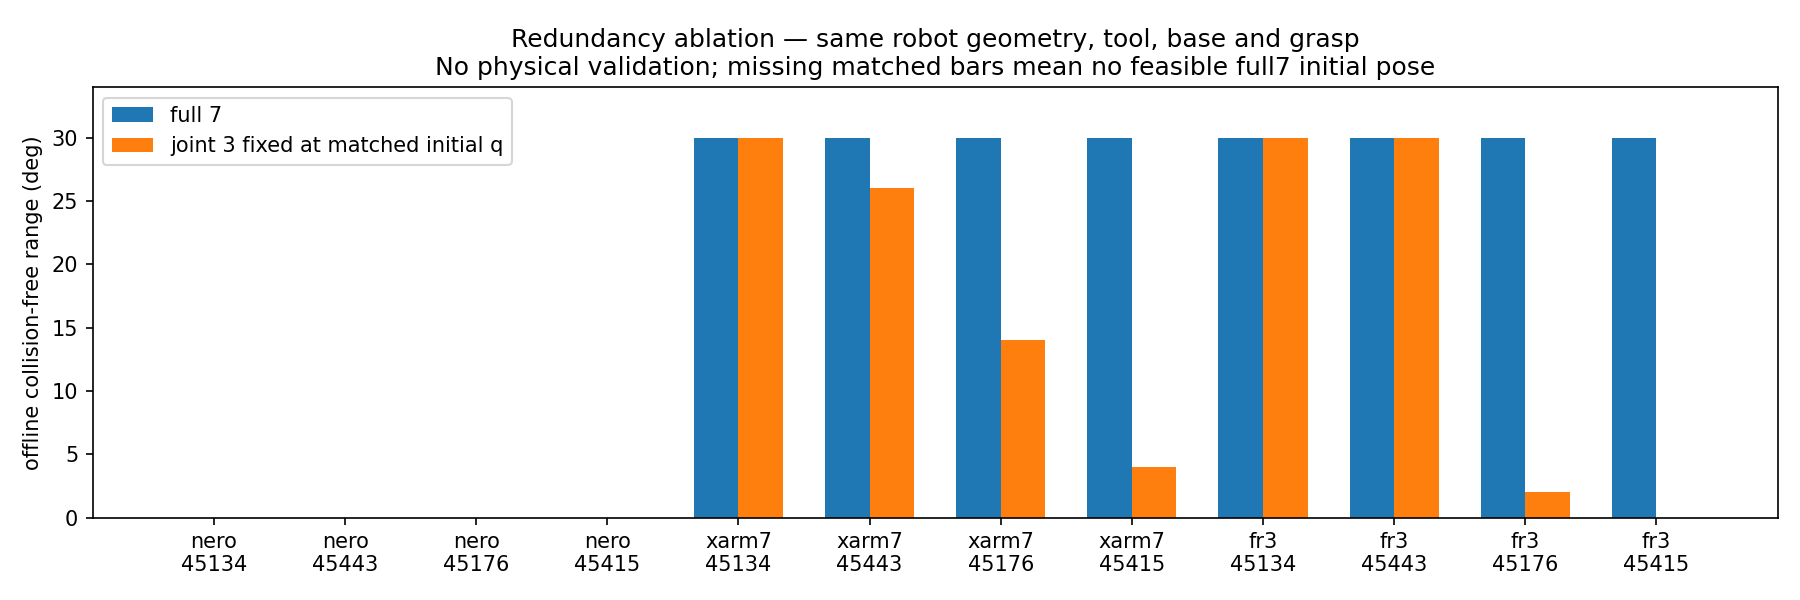

Data behind this chart, as committed beside it:
robot, asset, joint_fixed, fixed_q_rad, fixed_source, full7_range_deg, fixed6_range_deg, initial_ik, approach, blocker, limiting, minimum_margin_rad, same_base, fallback_station
nero, 45134, joint3, -0.6, predefined, 0.0, 0.0, False, False, NO_INITIAL_PINK_IK, , , [0.4025467009999848, -0.727709643272114,…, True
nero, 45134, joint3, 0.0, predefined, 0.0, 0.0, False, False, NO_INITIAL_PINK_IK, , , [0.4025467009999848, -0.727709643272114,…, True
nero, 45134, joint3, 0.6, predefined, 0.0, 0.0, False, False, NO_INITIAL_PINK_IK, , , [0.4025467009999848, -0.727709643272114,…, True
nero, 45443, joint3, -0.6, predefined, 0.0, 0.0, False, False, NO_INITIAL_PINK_IK, , , [0.704576008756055, -0.7177894996695053,…, True
nero, 45443, joint3, 0.0, predefined, 0.0, 0.0, False, False, NO_INITIAL_PINK_IK, , , [0.704576008756055, -0.7177894996695053,…, True
nero, 45443, joint3, 0.6, predefined, 0.0, 0.0, False, False, NO_INITIAL_PINK_IK, , , [0.704576008756055, -0.7177894996695053,…, True
nero, 45176, joint3, -0.6, predefined, 0.0, 0.0, True, False, SELF_COLLISION:link7:link5, {'joint': 'joint4', 'margin_rad': 0.1461…, , [0.31112656942322886, -0.664039078962949…, True
nero, 45176, joint3, 0.0, predefined, 0.0, 0.0, True, False, SELF_COLLISION:link7:link5, {'joint': 'joint4', 'margin_rad': 0.1461…, , [0.31112656942322886, -0.664039078962949…, True
nero, 45176, joint3, 0.6, predefined, 0.0, 0.0, True, False, SELF_COLLISION:link7:link5, {'joint': 'joint4', 'margin_rad': 0.1461…, , [0.31112656942322886, -0.664039078962949…, True
nero, 45415, joint3, -0.6, predefined, 0.0, 0.0, False, False, NO_INITIAL_PINK_IK, , , [0.8587593481165543, -0.7283137102357088…, True
nero, 45415, joint3, 0.0, predefined, 0.0, 0.0, False, False, NO_INITIAL_PINK_IK, , , [0.8587593481165543, -0.7283137102357088…, True
nero, 45415, joint3, 0.6, predefined, 0.0, 0.0, False, False, NO_INITIAL_PINK_IK, , , [0.8587593481165543, -0.7283137102357088…, True
xarm7, 45134, joint3, -0.6, predefined, 30, 28, True, True, DANGEROUS_GEOMETRY_COLLISION:link2:/Worl…, {'joint': 'joint4', 'margin_rad': 0.9396…, 0.9291, [0.20316123385864404, -0.519824797160513…, False
xarm7, 45134, joint3, 0.0, predefined, 30, 29, True, True, DANGEROUS_GEOMETRY_COLLISION:link2:/Worl…, {'joint': 'joint4', 'margin_rad': 0.9392…, 0.9244, [0.20316123385864404, -0.519824797160513…, False
xarm7, 45134, joint3, 0.6, predefined, 30, 30, True, True, , {'joint': 'joint4', 'margin_rad': 0.9333…, 0.9195, [0.20316123385864404, -0.519824797160513…, False
xarm7, 45134, joint3, 0.663, matched_full7_initial_configuration, 30, 30, True, True, , {'joint': 'joint4', 'margin_rad': 0.9324…, 0.9188, [0.20316123385864404, -0.519824797160513…, False
xarm7, 45443, joint3, -0.6, predefined, 30, 14, True, True, SCAN_CAMERA_SELF_COLLISION:link5, {'joint': 'joint4', 'margin_rad': 0.2716…, 0.2692, [0.9801877003863879, -0.7893292582490271…, False
xarm7, 45443, joint3, 0.0, predefined, 30, 30, True, True, , {'joint': 'joint7', 'margin_rad': 0.4820…, 0.3193, [0.9801877003863879, -0.7893292582490271…, False
xarm7, 45443, joint3, 0.6, predefined, 30, 30, True, True, , {'joint': 'joint7', 'margin_rad': 0.6224…, 0.2687, [0.9801877003863879, -0.7893292582490271…, False
xarm7, 45443, joint3, -0.3154, matched_full7_initial_configuration, 30, 26, True, True, DANGEROUS_GEOMETRY_COLLISION:link4:/Worl…, {'joint': 'joint7', 'margin_rad': 0.4719…, 0.3092, [0.9801877003863879, -0.7893292582490271…, False
xarm7, 45176, joint3, -0.6, predefined, 30, 0.0, False, False, NO_INITIAL_PINK_IK, , , [0.31112656942322886, -0.664039078962949…, False
xarm7, 45176, joint3, 0.0, predefined, 30, 15, True, True, NO_CONTINUOUS_PINK_IK, {'joint': 'joint6', 'margin_rad': 0.0695…, 0.06951, [0.31112656942322886, -0.664039078962949…, False
xarm7, 45176, joint3, 0.6, predefined, 30, 0.0, False, False, NO_INITIAL_PINK_IK, , , [0.31112656942322886, -0.664039078962949…, False
xarm7, 45176, joint3, 0.0354, matched_full7_initial_configuration, 30, 14, True, True, NO_CONTINUOUS_PINK_IK, {'joint': 'joint6', 'margin_rad': 0.0633…, 0.06336, [0.31112656942322886, -0.664039078962949…, False
xarm7, 45415, joint3, -0.6, predefined, 30, 0.0, False, False, NO_INITIAL_PINK_IK, , , [0.7210587559570655, -0.6945643754592912…, False
xarm7, 45415, joint3, 0.0, predefined, 30, 0.0, False, False, NO_INITIAL_PINK_IK, , , [0.7210587559570655, -0.6945643754592912…, False
xarm7, 45415, joint3, 0.6, predefined, 30, 0.0, False, False, NO_INITIAL_PINK_IK, , , [0.7210587559570655, -0.6945643754592912…, False
xarm7, 45415, joint3, -1.805, matched_full7_initial_configuration, 30, 4, True, False, EXISTING_JOINT_MARGIN, {'joint': 'joint2', 'margin_rad': 0.0499…, 0.1008, [0.7210587559570655, -0.6945643754592912…, False
fr3, 45134, joint3, -0.6, predefined, 30, 30, True, True, , {'joint': 'joint4', 'margin_rad': 0.4895…, 0.4754, [0.20316123385864404, -0.519824797160513…, False
fr3, 45134, joint3, 0.0, predefined, 30, 30, True, True, , {'joint': 'joint4', 'margin_rad': 0.4860…, 0.4727, [0.20316123385864404, -0.519824797160513…, False
fr3, 45134, joint3, 0.6, predefined, 30, 30, True, True, , {'joint': 'joint1', 'margin_rad': 0.3292…, 0.3293, [0.20316123385864404, -0.519824797160513…, False
fr3, 45134, joint3, -0.3941, matched_full7_initial_configuration, 30, 30, True, True, , {'joint': 'joint4', 'margin_rad': 0.4881…, 0.4743, [0.20316123385864404, -0.519824797160513…, False
fr3, 45443, joint3, -0.6, predefined, 30, 0.0, False, False, NO_INITIAL_PINK_IK, , , [1.20674179722337, -0.6312448936423963, …, False
fr3, 45443, joint3, 0.0, predefined, 30, 0.0, False, False, NO_INITIAL_PINK_IK, , , [1.20674179722337, -0.6312448936423963, …, False
fr3, 45443, joint3, 0.6, predefined, 30, 25, True, True, DANGEROUS_GEOMETRY_COLLISION:fr3_link4:/…, {'joint': 'joint6', 'margin_rad': 0.1504…, 0.1917, [1.20674179722337, -0.6312448936423963, …, False
fr3, 45443, joint3, 2.336, matched_full7_initial_configuration, 30, 30, True, True, , {'joint': 'joint6', 'margin_rad': 0.2556…, 0.231, [1.20674179722337, -0.6312448936423963, …, False
fr3, 45176, joint3, -0.6, predefined, 30, 0.0, False, False, NO_INITIAL_PINK_IK, , , [0.31112656942322886, -0.664039078962949…, False
fr3, 45176, joint3, 0.0, predefined, 30, 9, True, True, NO_CONTINUOUS_PINK_IK, {'joint': 'joint2', 'margin_rad': 0.4531…, 0.4233, [0.31112656942322886, -0.664039078962949…, False
fr3, 45176, joint3, 0.6, predefined, 30, 0.0, False, False, NO_INITIAL_PINK_IK, , , [0.31112656942322886, -0.664039078962949…, False
fr3, 45176, joint3, 0.08913, matched_full7_initial_configuration, 30, 2, True, True, NO_CONTINUOUS_PINK_IK, {'joint': 'joint4', 'margin_rad': 0.4650…, 0.4369, [0.31112656942322886, -0.664039078962949…, False
fr3, 45415, joint3, -0.6, predefined, 30, 0.0, False, False, NO_INITIAL_PINK_IK, , , [0.7210587559570655, -0.6945643754592912…, False
fr3, 45415, joint3, 0.0, predefined, 30, 0.0, False, False, NO_INITIAL_PINK_IK, , , [0.7210587559570655, -0.6945643754592912…, False
fr3, 45415, joint3, 0.6, predefined, 30, 0.0, False, False, NO_INITIAL_PINK_IK, , , [0.7210587559570655, -0.6945643754592912…, False
fr3, 45415, joint3, 1.092, matched_full7_initial_configuration, 30, 0, True, False, EXISTING_JOINT_MARGIN, {'joint': 'joint7', 'margin_rad': 0.0499…, 0.05035, [0.7210587559570655, -0.6945643754592912…, False
